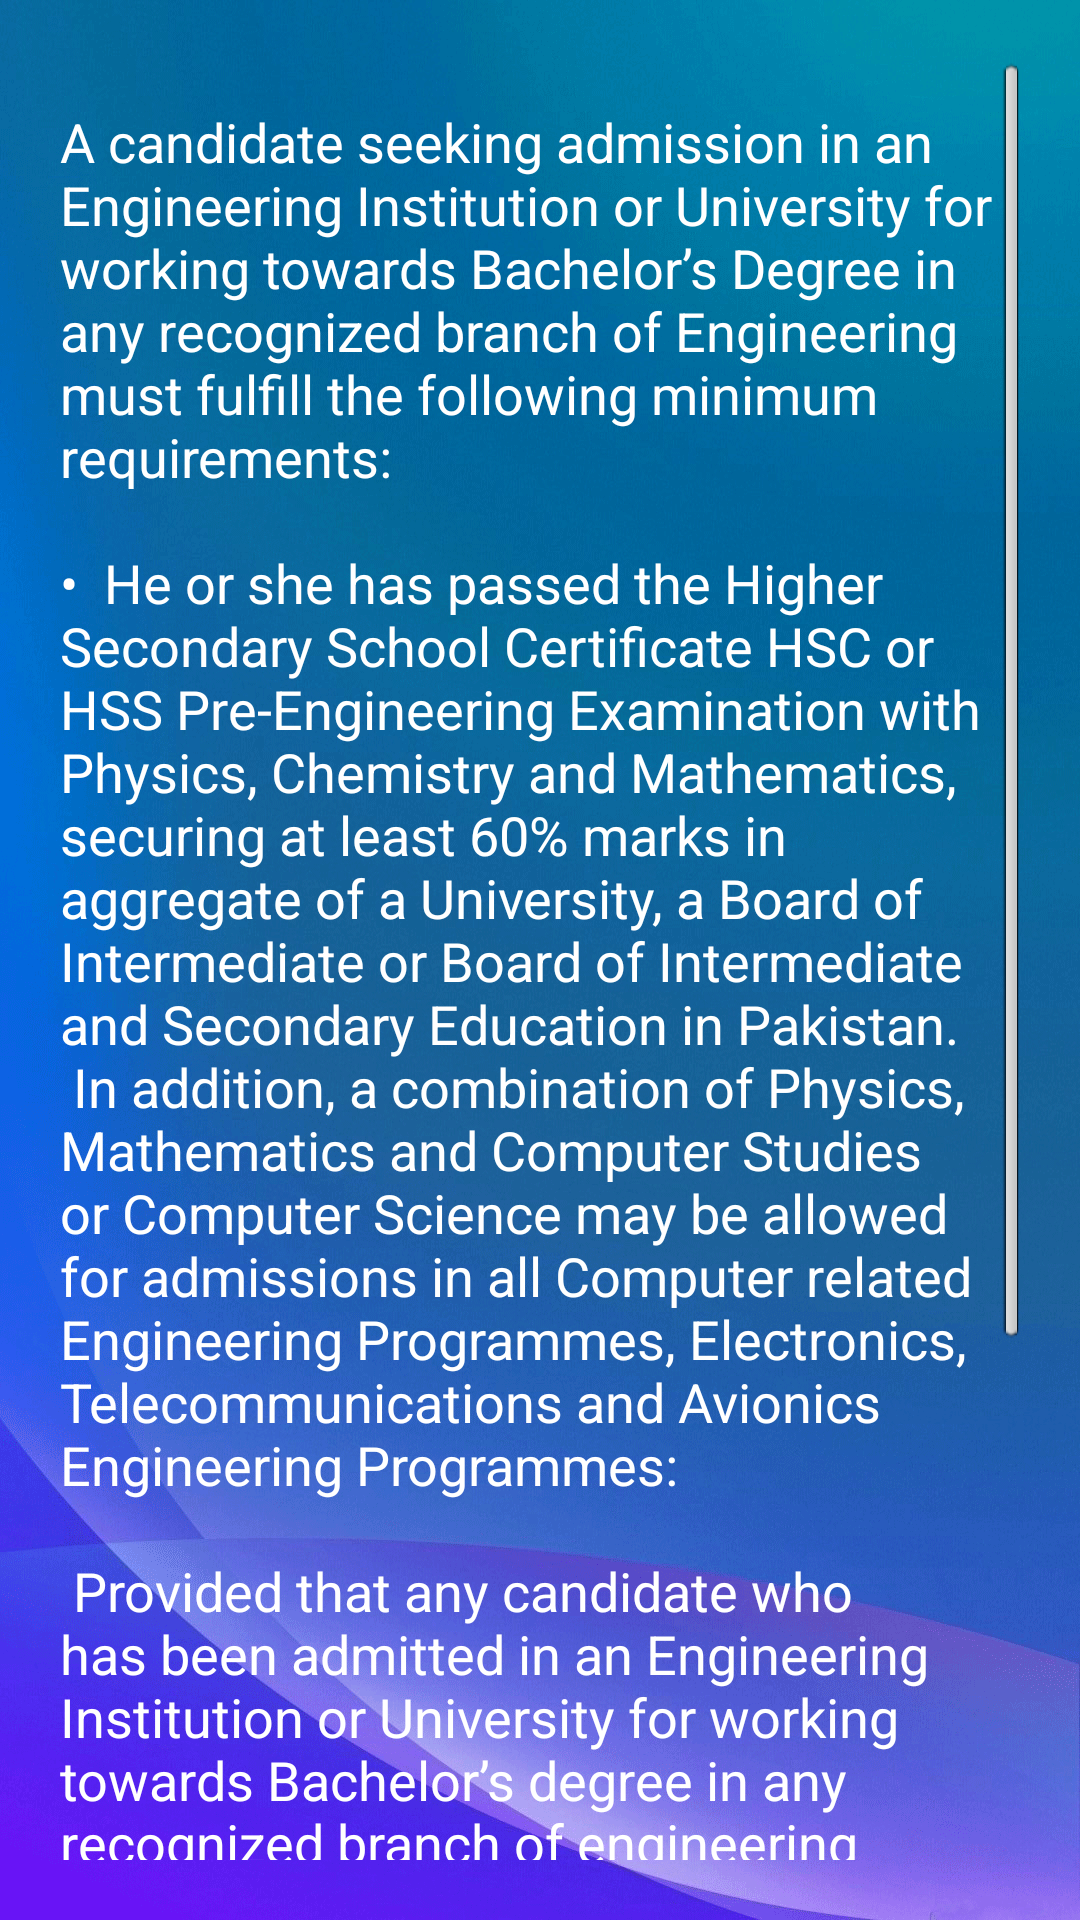

Write the Android layout XML for this screen, with the resource values it uses.
<!-- AndroidManifest.xml: application theme AppTheme -->
<!-- res/layout/activity_required_percentage.xml -->
<LinearLayout xmlns:android="http://schemas.android.com/apk/res/android"
    xmlns:tools="http://schemas.android.com/tools"
    android:layout_width="match_parent"
    android:layout_height="match_parent"
   android:background="@drawable/ic_background121" >

    <ScrollView
        android:id="@+id/textAreaScroller1"
        android:layout_width="fill_parent"
        android:layout_height="fill_parent"
        android:padding="20dp"
        android:scrollbars="vertical" >

        <LinearLayout
            android:id="@+id/linearLayout1"
            android:layout_width="fill_parent"
            android:layout_height="wrap_content"
            android:orientation="vertical" >

            

            <TextView
                android:id="@+id/reqper"
                android:layout_width="wrap_content"
                android:layout_height="wrap_content"
                android:layout_marginTop="15dp"
                android:scrollbars="vertical"
                android:text="@string/reqper"
                android:textAppearance="?android:attr/textAppearanceMedium"
                android:textColor="#FFFFFF" />
            
        </LinearLayout>
    </ScrollView>

</LinearLayout>
<!-- resources referenced by this layout -->
<resources>
  <!-- drawable ic_background121: gif bitmap (drawable, 726812 bytes) -->
  <string name="reqper">  A candidate seeking admission in an Engineering Institution or University for working towards Bachelor’s Degree in any recognized branch of Engineering must fulfill the following minimum requirements:\n \n•   
   He or she has passed the Higher Secondary School Certificate HSC or HSS Pre-Engineering Examination with Physics, Chemistry and Mathematics, securing at least 60% marks in aggregate of a University, a Board of Intermediate or Board of Intermediate and Secondary Education in Pakistan.\n In addition, a combination of Physics, Mathematics and Computer Studies or Computer Science may be allowed for admissions in all    Computer related Engineering Programmes, Electronics, Telecommunications and Avionics Engineering Programmes:\n\n
  Provided that any candidate who has been admitted in an Engineering Institution or University for working towards Bachelor’s degree in any recognized branch of engineering before the 6th June, 2003, and does not fulfill the above specified minimum requirements for such admission, shall be considered for registration by the Pakistan Engineering Council:\n\n• 
  
     A candidate seeking admission should possess adequate mental and physical health to be able to obtain engineering education as prescribed and necessary steps should be taken by University/ Institution to ensure this provision on admission of students.
  </string>
  <style name="AppTheme" parent="AppBaseTheme">
          
  
      <item name="android:actionBarStyle">@style/MyActionBar</item>
  </style>
  <style name="AppBaseTheme" parent="android:Theme.Light">
          
      </style>
  <style name="MyActionBar" parent="@android:style/Widget.Holo.Light.ActionBar">
      <item name="android:background">#5C6BC0</item>
      <item name="android:titleTextStyle">@style/AppTheme.ActionBar.TitleTextStyle</item>
  </style>
  <style name="AppTheme.ActionBar.TitleTextStyle" parent="@android:style/TextAppearance.StatusBar.Title">
      <item name="android:textColor">#FFFFFF</item>
      
  </style>
</resources>
